The GitHub repository rchllllll/cp5105-capstone-proj contains a labelled image folder "images" with 14 categories: book, bottle, bottle variant 2, bottle variant 3, bowl, charger, clock, container, container variant 2, hard disk, mouse, mouse variant 2, spread, stand. Examples follow, each with its label.

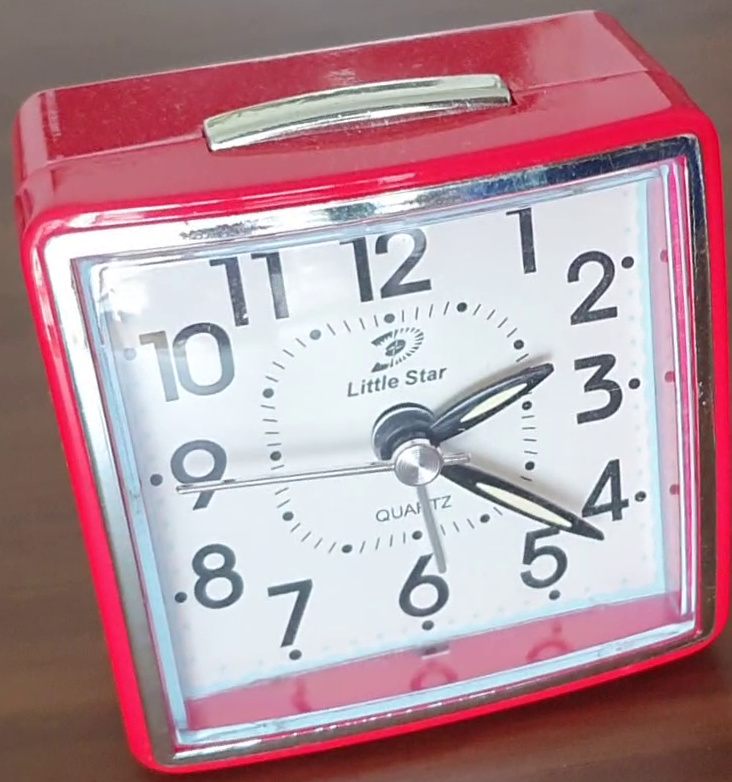
Label: clock

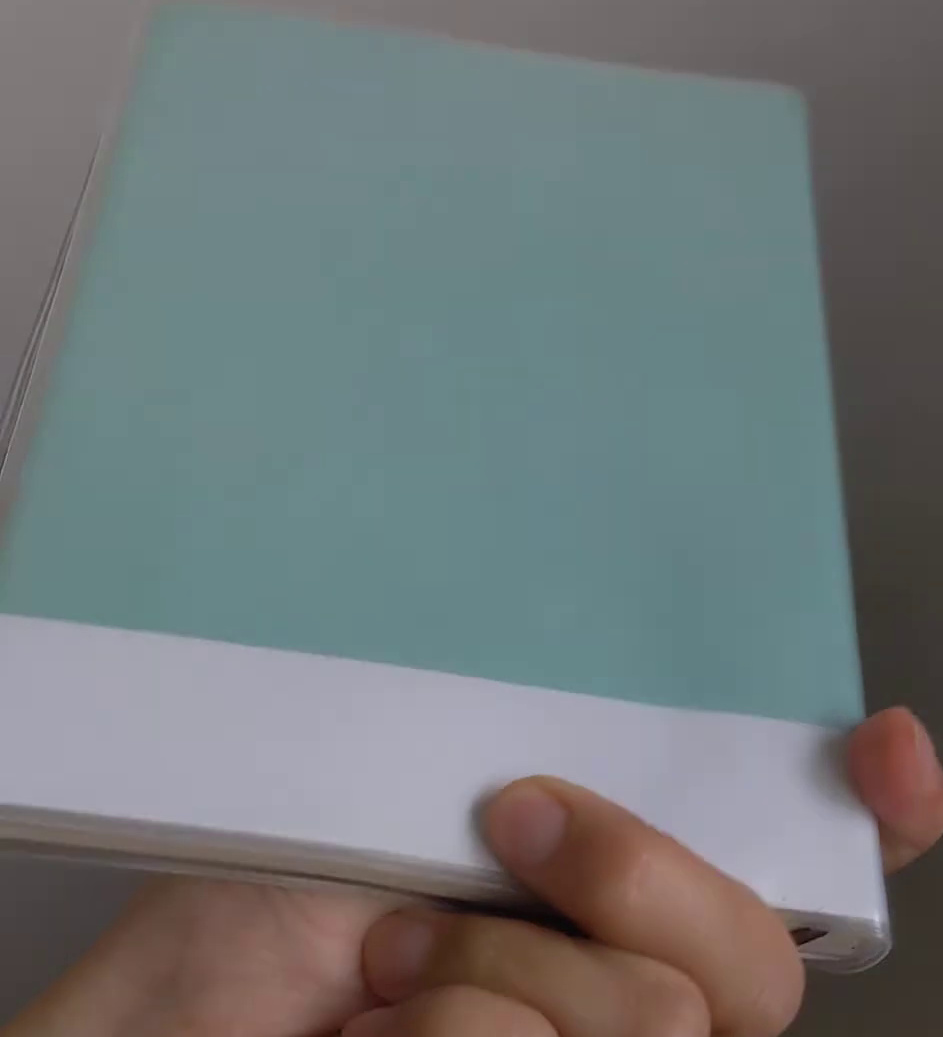
Label: book

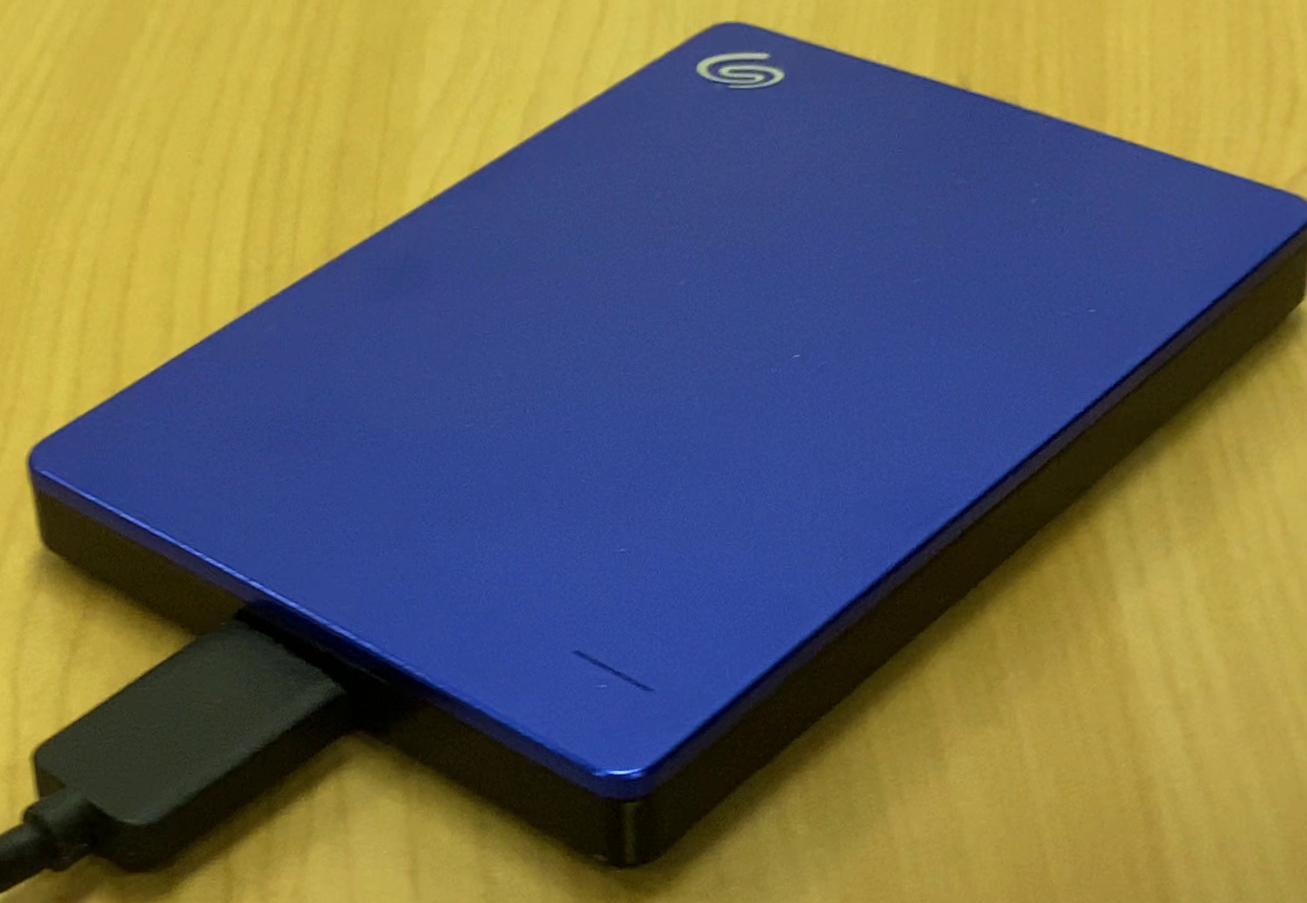
Label: hard disk

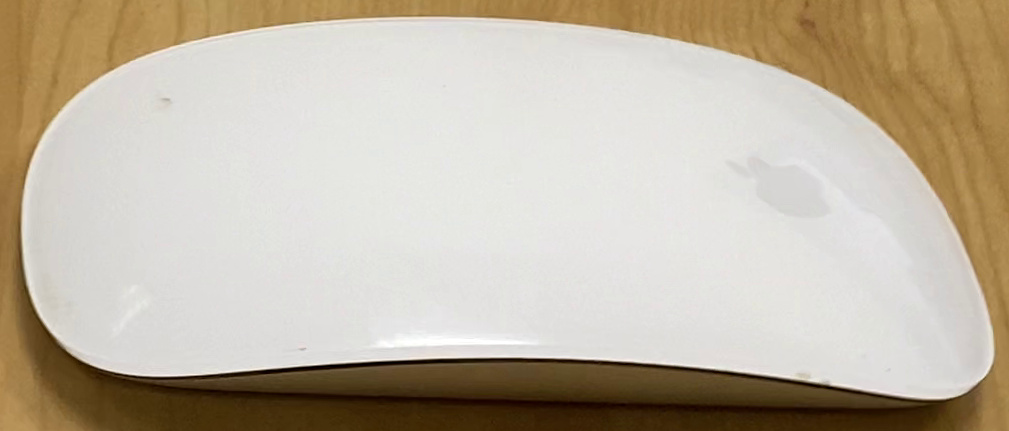
Label: mouse

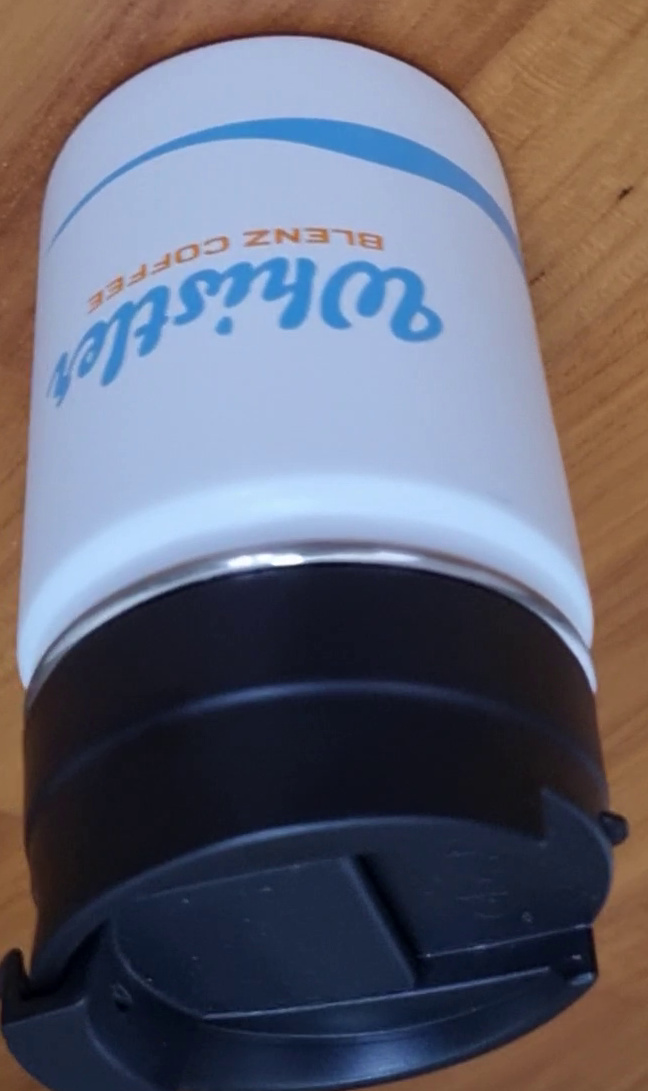
Label: bottle variant 2

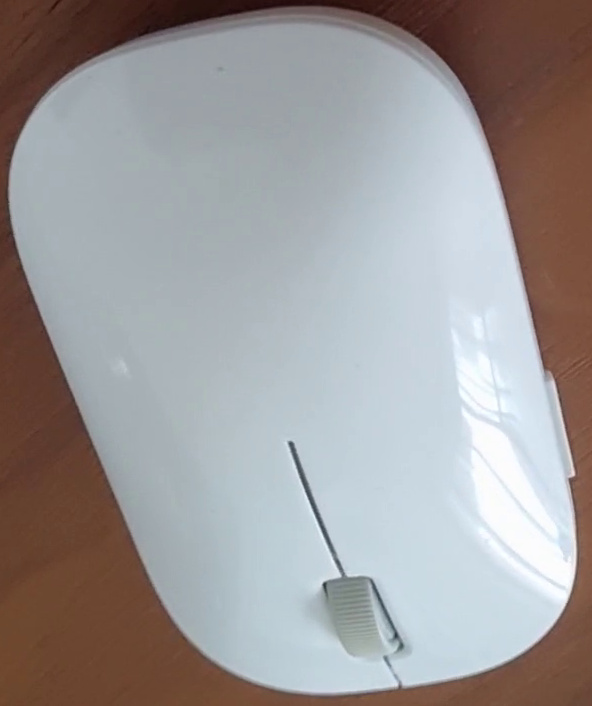
Label: mouse variant 2
